8-way image classification set "bloodmnist" from GitHub (BhavaniSankarRS/emperical-analysis); label vocabulary: basophil, eosinophil, erythroblast, immature granulocytes(myelocytes, metamyelocytes and promyelocytes), lymphocyte, monocyte, neutrophil, platelet.

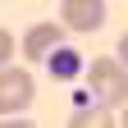
Label: platelet

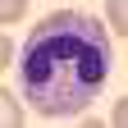
Label: neutrophil

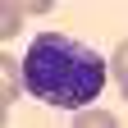
Label: basophil

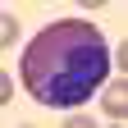
Label: eosinophil

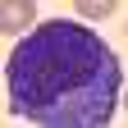
Label: immature granulocytes(myelocytes, metamyelocytes and promyelocytes)

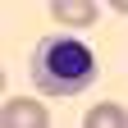
Label: erythroblast
